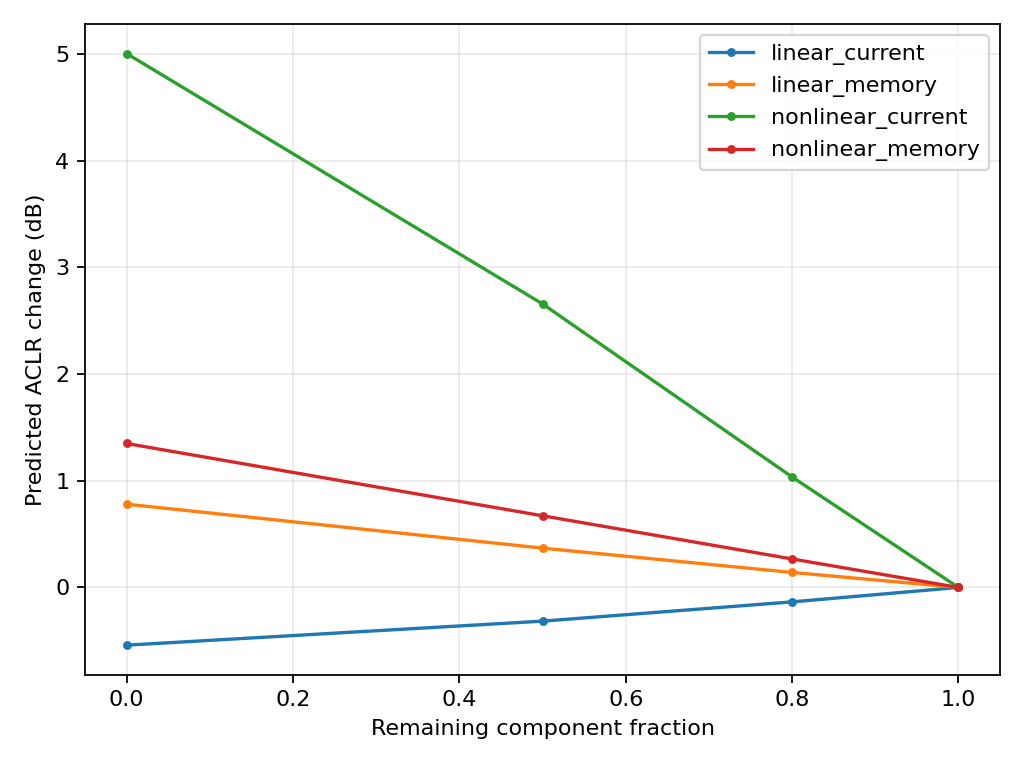

The table this chart was drawn from, first rows:
component, remaining_fraction, aclr_db, nmse_to_linear_db, output_mean_square, aclr_change_db
linear_current, 1.0, 33.18, -20.38, 0.2132, 0.0
linear_current, 0.8, 33.05, -19.21, 0.2045, -0.1352
linear_current, 0.5, 32.87, -15.94, 0.1934, -0.3158
linear_current, 0.0, 32.64, -11.39, 0.1801, -0.5411
nonlinear_current, 1.0, 33.18, -20.38, 0.2132, 0.0
nonlinear_current, 0.8, 34.22, -20.64, 0.216, 1.036
nonlinear_current, 0.5, 35.84, -20.81, 0.2202, 2.658
nonlinear_current, 0.0, 38.19, -20.48, 0.2276, 5.006
linear_memory, 1.0, 33.18, -20.38, 0.2132, 0.0
linear_memory, 0.8, 33.32, -20.99, 0.2192, 0.1409
linear_memory, 0.5, 33.55, -18.52, 0.2298, 0.3688
linear_memory, 0.0, 33.96, -13.44, 0.2521, 0.7809
nonlinear_memory, 1.0, 33.18, -20.38, 0.2132, 0.0
nonlinear_memory, 0.8, 33.45, -20.4, 0.2136, 0.2674
nonlinear_memory, 0.5, 33.86, -20.41, 0.2143, 0.6721
nonlinear_memory, 0.0, 34.53, -20.42, 0.2154, 1.35
